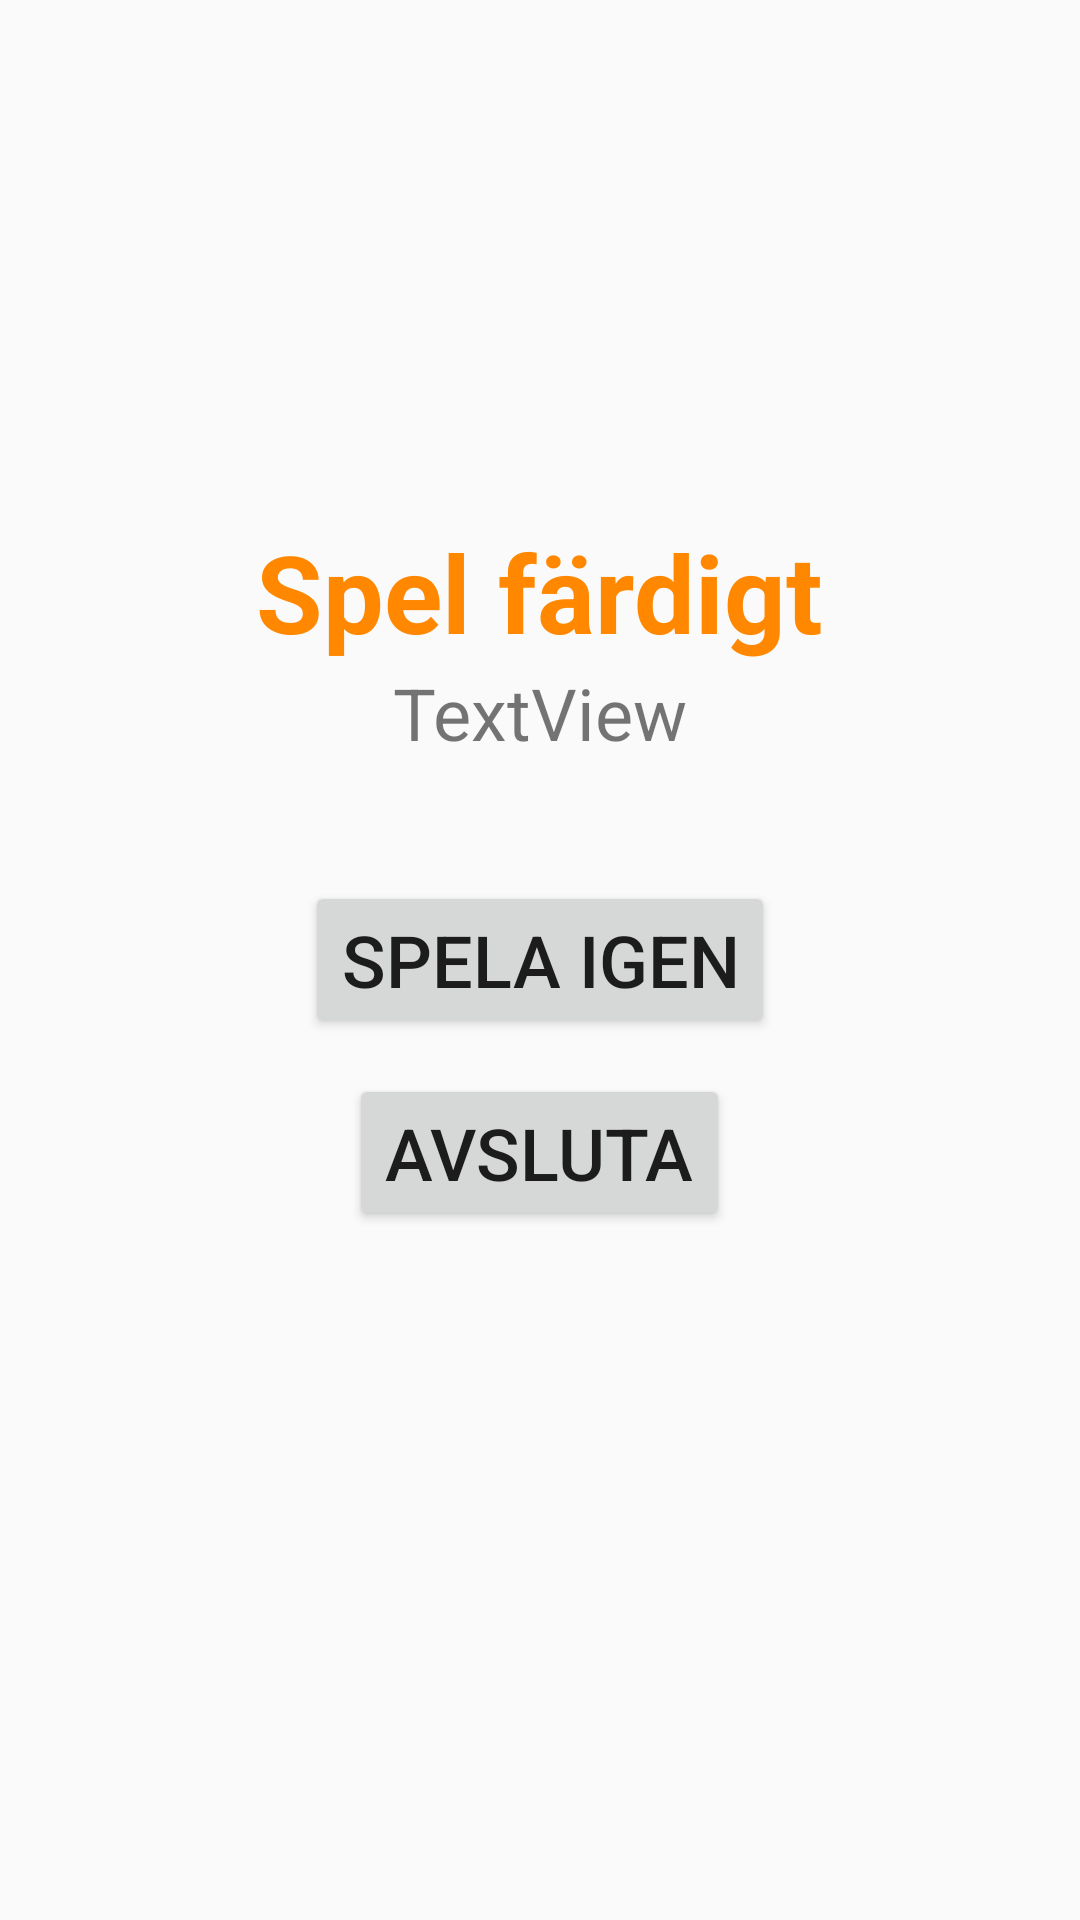

The Android layout XML behind this screen, and the referenced resources:
<!-- AndroidManifest.xml: application theme AppTheme -->
<!-- res/layout/activity_end_game.xml -->
<?xml version="1.0" encoding="utf-8"?>
<RelativeLayout xmlns:android="http://schemas.android.com/apk/res/android"
    xmlns:tools="http://schemas.android.com/tools"
    android:id="@+id/activity_end_game"
    android:layout_width="match_parent"
    android:layout_height="match_parent"
    android:paddingBottom="@dimen/activity_vertical_margin"
    android:paddingLeft="@dimen/activity_horizontal_margin"
    android:paddingRight="@dimen/activity_horizontal_margin"
    android:paddingTop="@dimen/activity_vertical_margin"
    tools:context="teamtim.teamtimapp.activities.EndGameActivity">

    <Button
        android:text="Spela igen"
        android:layout_width="wrap_content"
        android:layout_height="wrap_content"
        android:layout_centerVertical="true"
        android:layout_centerHorizontal="true"
        android:id="@+id/PlayAgainButton"
        android:textSize="24sp" />

    <Button
        android:text="Avsluta"
        android:layout_width="wrap_content"
        android:layout_height="wrap_content"
        android:layout_marginTop="12dp"
        android:id="@+id/EndGameButton"
        android:layout_below="@+id/PlayAgainButton"
        android:layout_centerHorizontal="true"
        android:textSize="24sp" />

    <TextView
        android:text="TextView"
        android:layout_width="wrap_content"
        android:layout_height="wrap_content"
        android:id="@+id/nbrCorrectText"
        android:textSize="24sp"
        android:layout_above="@+id/PlayAgainButton"
        android:layout_centerHorizontal="true"
        android:layout_marginBottom="40dp" />

    <TextView
        android:layout_width="wrap_content"
        android:layout_height="wrap_content"
        android:id="@+id/finishText"
        android:text="Spel färdigt"
        android:layout_alignWithParentIfMissing="false"
        android:layout_centerInParent="false"
        android:textStyle="bold"
        android:textSize="36sp"
        android:layout_above="@+id/nbrCorrectText"
        android:layout_centerHorizontal="true"
        android:elegantTextHeight="false"
        android:textColor="@android:color/holo_orange_dark" />
</RelativeLayout>
<!-- resources referenced by this layout -->
<resources>
  <style name="AppTheme" parent="Theme.AppCompat.Light.DarkActionBar">
          
          <item name="colorPrimary">@color/colorPrimary</item>
          <item name="colorPrimaryDark">@color/colorPrimaryDark</item>
          <item name="colorAccent">@color/colorAccent</item>
      </style>
  <color name="colorPrimary">#3F51B5</color>
  <color name="colorPrimaryDark">#303F9F</color>
  <color name="colorAccent">#ff7e21</color>
</resources>
